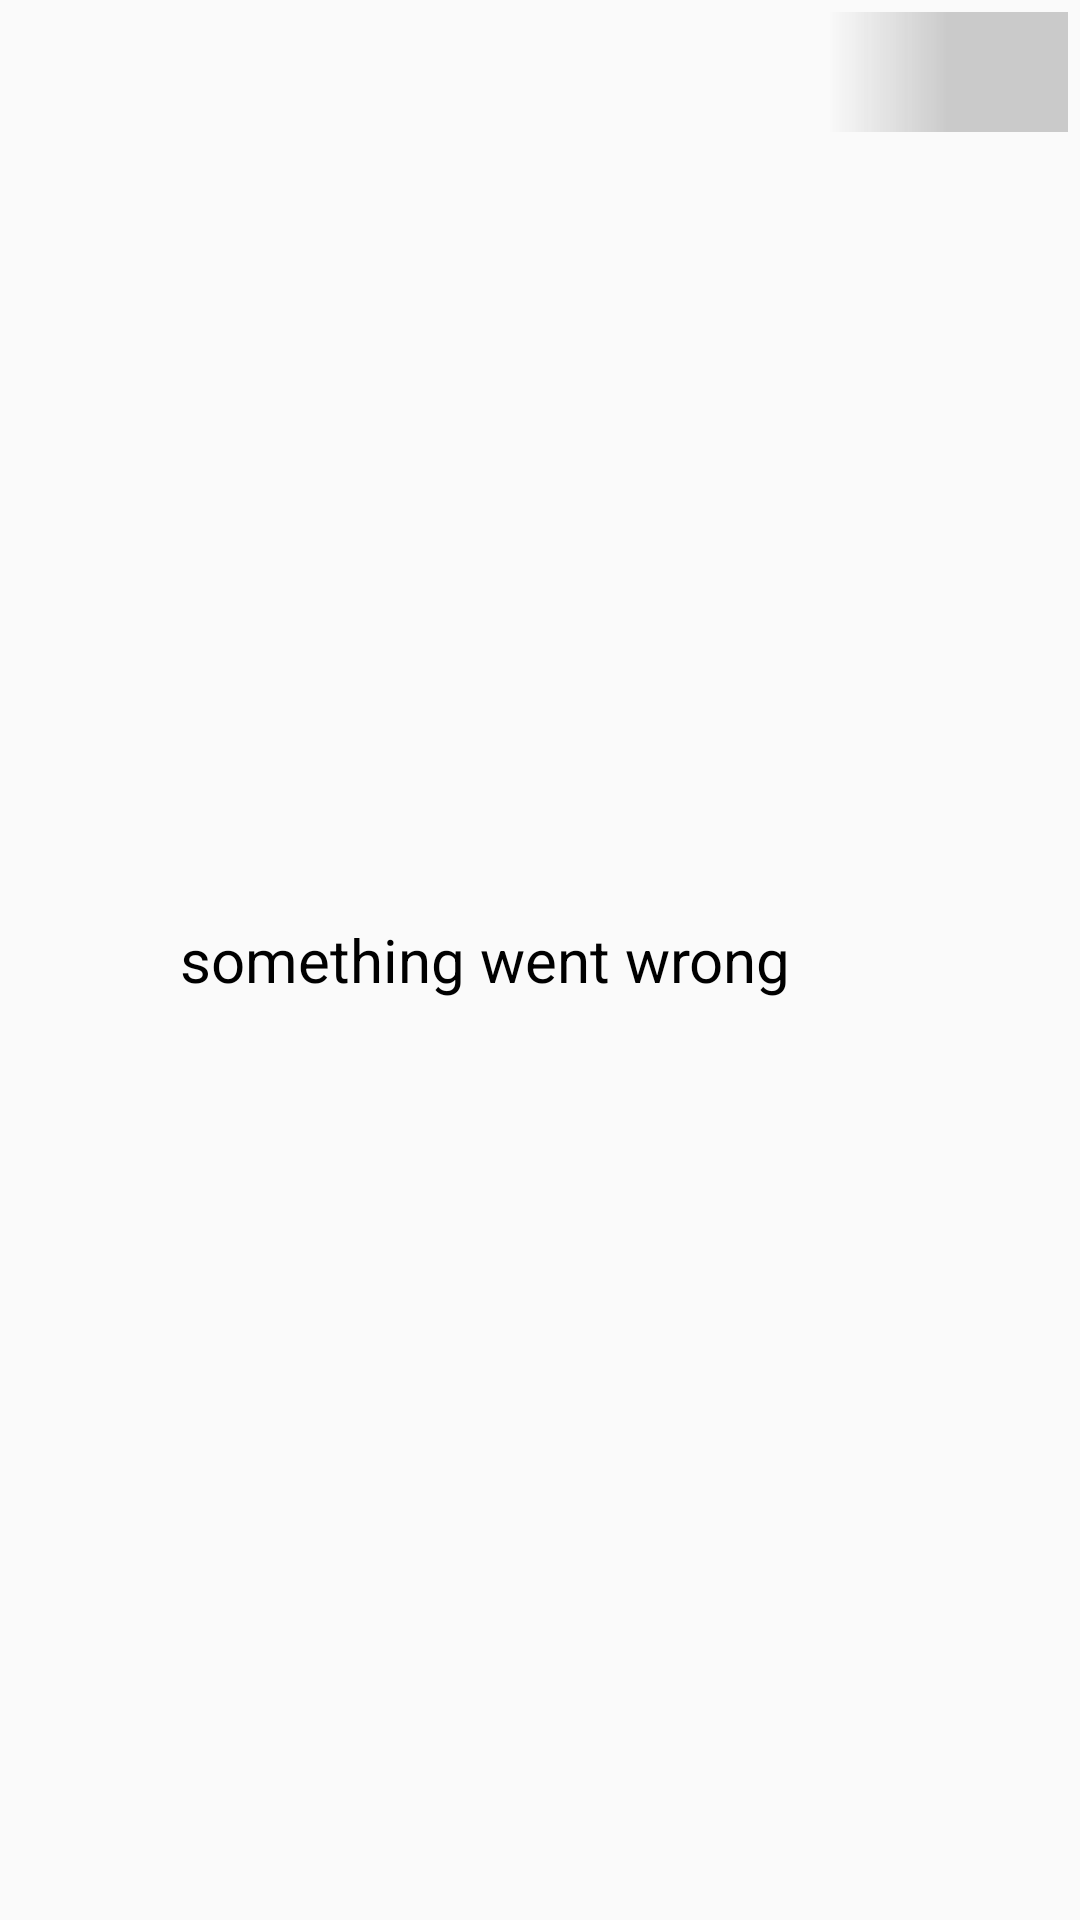

Android layout source for this screen:
<!-- AndroidManifest.xml: application theme AppTheme -->
<!-- res/layout/layout_file_listitem.xml -->
<?xml version="1.0" encoding="utf-8"?>
<RelativeLayout xmlns:android="http://schemas.android.com/apk/res/android"
    xmlns:tools="http://schemas.android.com/tools"
    android:layout_width="match_parent"
    android:layout_height="wrap_content"
    android:padding="4dp"
    android:id="@+id/parent_file_holder">

    <androidx.appcompat.widget.AppCompatImageView
        android:id="@+id/file_icon"
        android:layout_width="40dp"
        android:layout_height="40dp"
        android:src="@drawable/baseline_attach_file_24" />

    <TextView
        android:id="@+id/file_title"
        android:layout_width="wrap_content"
        android:layout_height="wrap_content"
        android:layout_centerVertical="true"
        android:layout_marginStart="16dp"
        android:layout_toEndOf="@id/file_icon"
        android:text="@string/error_message"
        android:textColor="@color/icon_black"
        android:textSize="20sp"
        tools:ignore="RelativeOverlap" />

    <androidx.appcompat.widget.AppCompatImageButton
        android:id="@+id/button_remove_file"
        android:layout_width="80dp"
        android:layout_height="40dp"
        android:layout_alignParentEnd="true"
        android:background="@drawable/gradient"
        android:paddingStart="40dp"
        android:paddingEnd="0dp"
        android:src="@drawable/baseline_clear_24"
        android:tint="@color/icon_text_grey" />

</RelativeLayout>
<!-- resources referenced by this layout -->
<resources>
  <color name="icon_black">#000000</color>
  <color name="icon_text_grey">#808080</color>
  <!-- drawable gradient (drawable) -->
  <?xml version="1.0" encoding="utf-8"?>
  <shape xmlns:android="http://schemas.android.com/apk/res/android">
      <gradient
          android:startColor="#00CACACA"
          android:centerColor="#CACACA"
          android:endColor="@color/slightly_darker_grey"
          android:angle="0"
          android:type="linear"
          android:dither="true"
          />
  </shape>
  <string name="error_message">something went wrong</string>
  <style name="AppTheme" parent="Theme.AppCompat.DayNight">
          
          <item name="colorPrimary">@color/lightGrey</item>
          <item name="colorPrimaryDark">@color/lightGrey</item>
          <item name="colorAccent">@color/icon_black</item>
          <item name="android:windowLightStatusBar">true</item>
          <item name="android:windowLightNavigationBar">true</item>
          <item name="android:navigationBarColor">@color/lightGrey</item>
      </style>
  <color name="slightly_darker_grey">#CACACA</color>
  <color name="lightGrey">#E2E2E2</color>
</resources>
